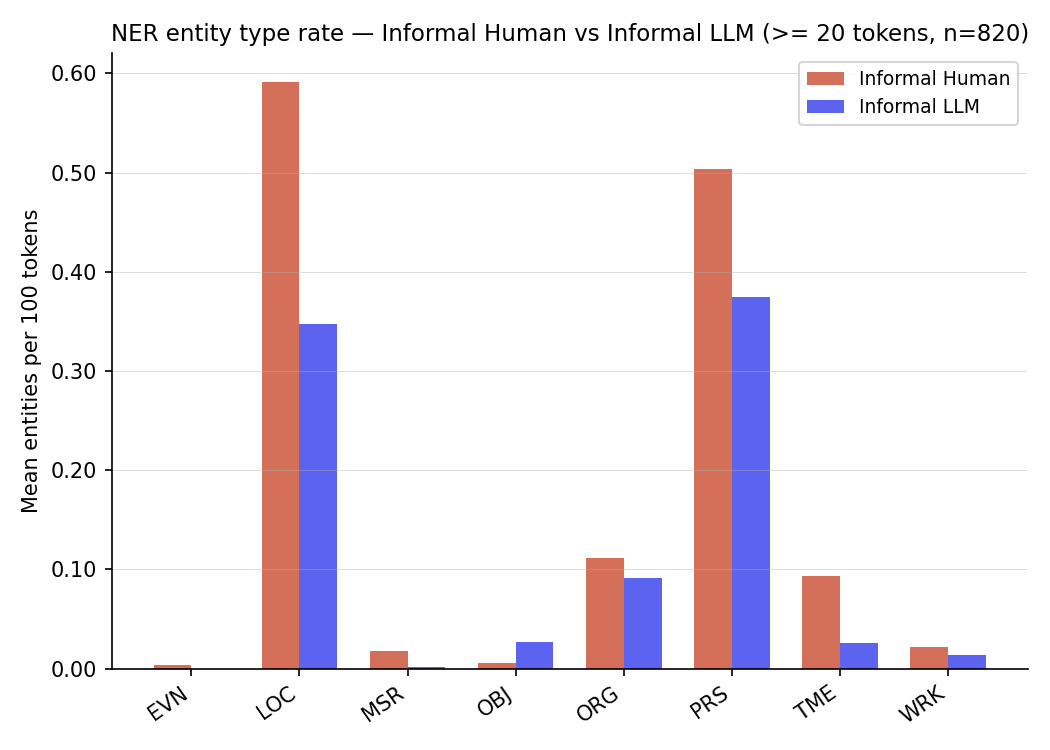

Source data for this figure (header and first rows):
tag, Informal Human, Informal LLM
EVN, 0.003388, 0.0
LOC, 0.591, 0.3472
MSR, 0.01734, 0.001311
OBJ, 0.005372, 0.02727
ORG, 0.112, 0.0914
PRS, 0.504, 0.3745
TME, 0.09289, 0.02538
WRK, 0.02179, 0.01371
